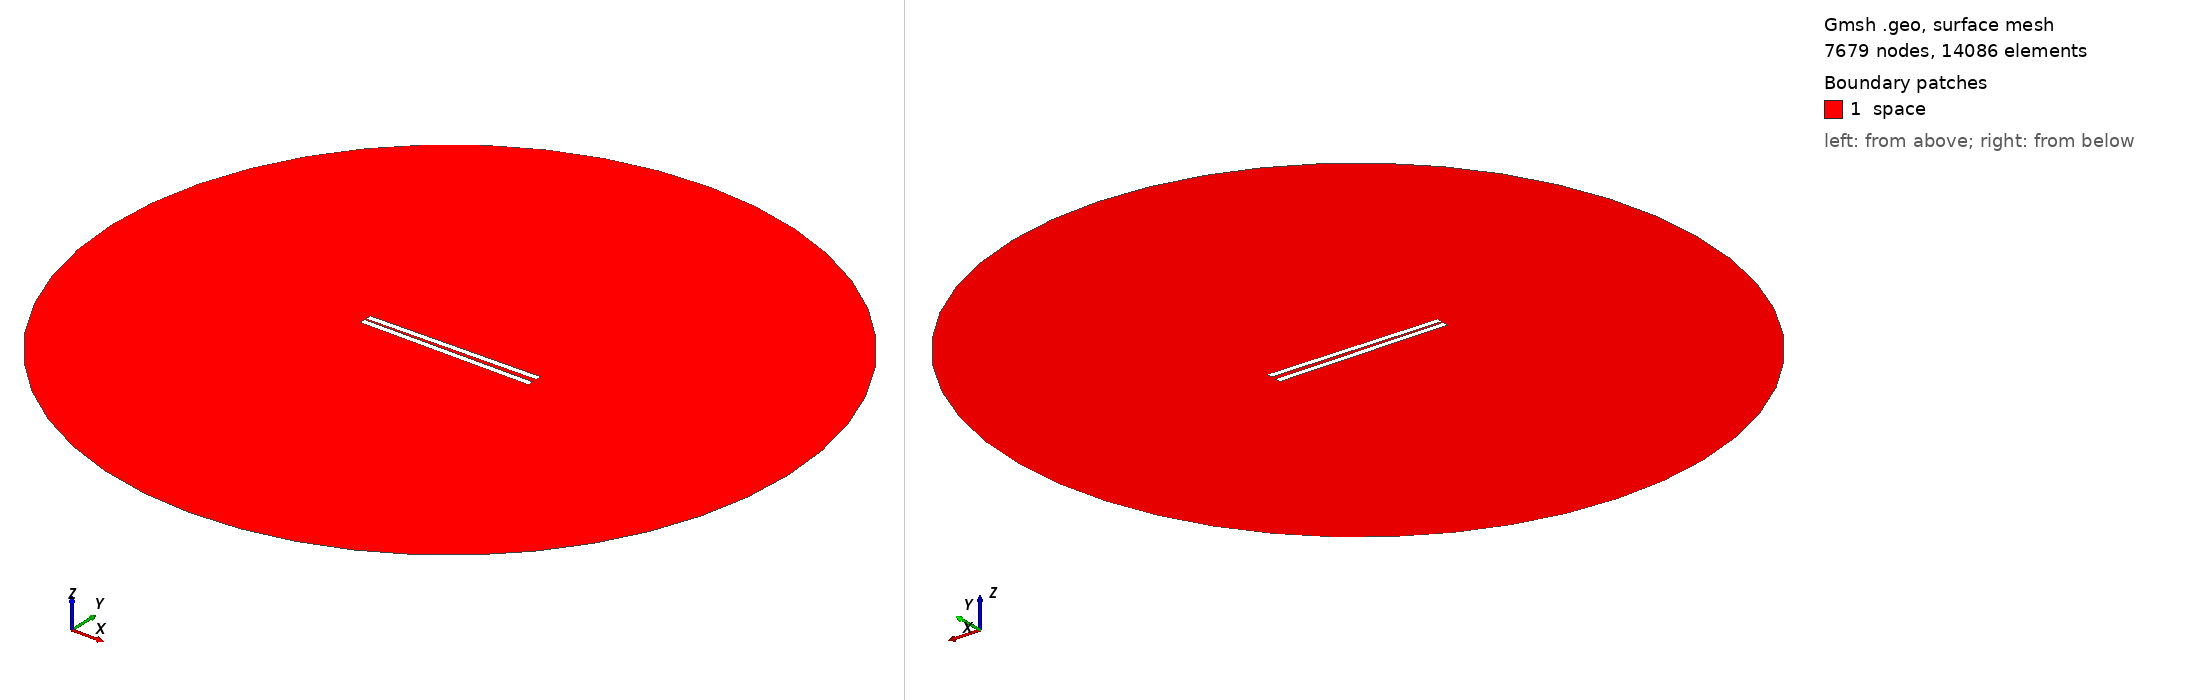

Gmsh geometry script, surface-meshed: 7679 nodes, 14086 surface elements. Boundary patches (legend numbers): 1 space. Left view from above one corner, right view from below the opposite corner. Legend entries are the model's physical surfaces. The drawing asked Gmsh for element sizes between 1% and 20% of the model's largest extent; the script's own settings can give other sizes.

=== 341.geo (drawn) ===
// Set the geometry kernel
SetFactory("OpenCASCADE");

//---------------------------------------
// Rectangles
//---------------------------------------

// Rectangle 1 (top)
Point(1) = {-49.733333333333334, 0.9722222222222222, 0, 1.0};
Point(2) = {49.733333333333334, 0.9722222222222222, 0, 1.0};
Point(3) = {49.733333333333334, 4.438888888888889, 0, 1.0};
Point(4) = {-49.733333333333334, 4.438888888888889, 0, 1.0};

Line(1) = {1, 2};
Line(2) = {2, 3};
Line(3) = {3, 4};
Line(4) = {4, 1};

Line Loop(1) = {1, 2, 3, 4};
Plane Surface(1) = {1};

Rotate { {0, 0, 1}, {0,  0.9722222222222222,  0}, 0.017 } {
  Surface{1};
}

// Rectangle 2 (bottom)
Point(5) = {-49.733333333333334, -0.9722222222222222, 0, 1.0};
Point(6) = {49.733333333333334, -0.9722222222222222, 0, 1.0};
Point(7) = {49.733333333333334, -4.438888888888889, 0, 1.0};
Point(8) = {-49.733333333333334, -4.438888888888889, 0, 1.0};

Line(5) = {5, 6};
Line(6) = {6, 7};
Line(7) = {7, 8};
Line(8) = {8, 5};

Line Loop(2) = {5, 6, 7, 8};
Plane Surface(2) = {2}; 


//---------------------------------------
// Circle
//---------------------------------------

// Define points
Point(9) = {0, 0, 0};        // Center
Point(10) = {200, 0, 0};     // Start point
Point(11) = {0, 200, 0};     // 90 degrees
Point(12) = {-200, 0, 0};    // 180 degrees
Point(13) = {0, -200, 0};    // 270 degrees

// Define circle arcs (each needs start, center, end)
Circle(9) = {10, 9, 11};
Circle(10) = {11, 9, 12};
Circle(11) = {12, 9, 13};
Circle(12) = {13, 9, 10};

// Define curve loop and surface if needed
Curve Loop(3) = {9, 10, 11, 12};
Surface(3) = {3};

//---------------------------------------
// Define Physical Groups
//---------------------------------------                

//--- Physical Curves
// Physical groups for boundaries
Physical Line("force_segment", 10) = {1};
Physical Line("upper_plate", 11) = {2, 3, 4};
Physical Line("lower_plate", 12) = {5, 6, 7, 8};
Physical Line("boundary", 20) = {9, 10, 11, 12};

// Subtract Rectangles from Circle
BooleanDifference{ Surface{3}; Delete; }{ Surface{1}; Surface{2}; Delete; }
//--- Physical Surfaces
Physical Surface("space", 30) = {3};


//---------------------------------------
// Fine mesh near the plates
//--------------------------------------- 

// Define a distance field for mesh refinement
Field[1] = Distance;
Field[1].CurvesList = {1, 2, 3, 4, 5, 6, 7, 8};  // Rectangle curves
Field[1].NumPointsPerCurve = 200;

c = 0.3;
// Define threshold field to control mesh size based on distance to attractor
Field[2] = Threshold;
Field[2].IField = 1;
Field[2].LcMin = c; // Minimum element size near the attractor
Field[2].LcMax = 100*c;  // Maximum element size away from the attractor
Field[2].DistMin = 0.01;
Field[2].DistMax = 40;

Background Field = 2;

//---------------------------------------
// 6. Generate the Mesh
//---------------------------------------
Mesh 2;  // 2D mesh generation
